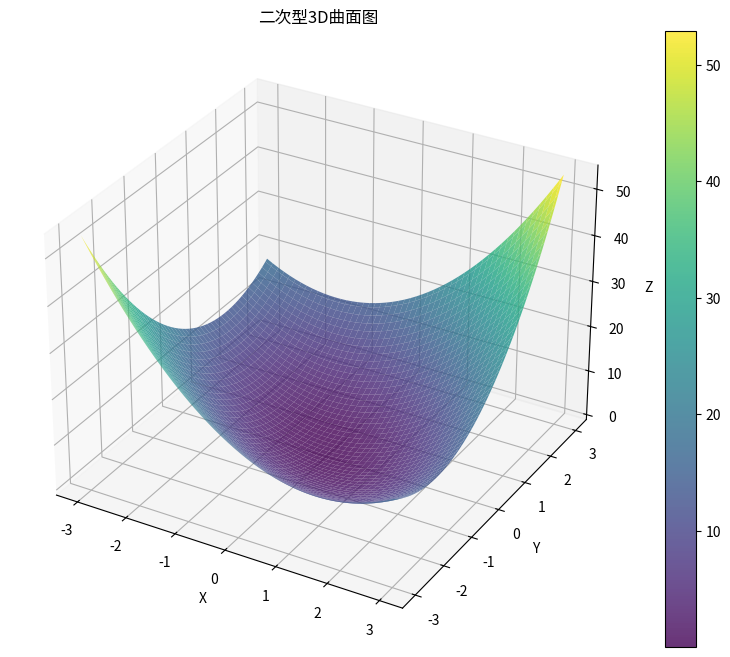

The matplotlib source for this figure:
"""
编写一个 Python 脚本，完成以下功能：定义判别函数： 
编写一个函数 is_positive_definite(matrix)，
它接收一个 numpy 矩阵作为输入，利用 特征值 (Eigenvalues) 的方法判断其是否为正定矩阵，
并返回布尔值。提示：使用 np.linalg.eigvals()测试与验证：矩阵 A: [[2, 1], [1, 2]]
矩阵 B: [[1, 2], [2, 1]]分别打印这两个矩阵是否为正定矩阵。可视化（加分项）：
选择上述那个正定的矩阵，将其作为二次型 $f(\mathbf{x}) = \mathbf{x}^T A \mathbf{x}$ 的系数矩阵。
利用 matplotlib 绘制该二次型的 3D 曲面图（范围可取 $x, y \in [-3, 3]$）。预期结果：
你应该能看到一个开口朝上的“碗”。
"""
import numpy as np
from matplotlib import pyplot as plt
from pandas.core.arrays import boolean

def is_positive_definite(matrix:np.array)->boolean:
    res = False
    eigenvalues,eigenvectors = np.linalg.eig(matrix)
    row,col = eigenvectors.shape
    """print("特征值集合：",eigenvalues)
    print("特征向量组",eigenvectors)
    print("特征向量的数量：",col)"""
    """for i in range(0,col):
        print("特征向量是",eigenvectors[:,i])"""
    if np.all(eigenvalues>0):
        res = True
    return res



def draw_positive_definite(matrix:np.array):
    res = is_positive_definite(matrix)
    if(res):
        print("是正定矩阵")
        x = {}
        f_res = []
        rows,cols = matrix.shape
        if rows!=cols:
            print("系数矩阵不是方阵，无法作为二次型系数矩阵")
            return
        else:
            for i in range(0,cols):            
                x[i] = np.linspace(-3,3,100)             
            for j in range(len(x[0])):                
                for k in range(len(x[1])):
                    tm=[x[0][j],x[1][k]]
                    tm_vec = np.array(tm)
                    f = tm_vec @ matrix @ tm_vec.T
                    f_res.append(f)                
            x[len(x)] = np.array(f_res)       
            print("x=",x)  
            plot_3d_surface_from_dict(x)                 

        
    else:
        print("不是正定矩阵")
    
    
def plot_3d_surface_from_dict(data_dict):
    """
    从字典绘制3D曲面图
    data_dict: 字典，前n-1个元素是定义域，最后一个是值域
    """
    keys = sorted(data_dict.keys())
    n = len(data_dict)
    
    if n < 3:
        print("至少需要3个维度才能绘制3D曲面图")
        return
    
    # 提取X, Y定义域（前两个）
    x_domain = data_dict[keys[0]]
    y_domain = data_dict[keys[1]]
    
    # 提取Z值域（最后一个）
    z_values = data_dict[keys[-1]]
    
    # 创建网格
    X, Y = np.meshgrid(x_domain, y_domain)
    
    # 将Z值重塑为与X, Y相同的形状
    Z = np.array(z_values).reshape(X.shape)
    
    # 绘制3D曲面
    fig = plt.figure(figsize=(10, 8))
    ax = fig.add_subplot(111, projection='3d')
    
    surf = ax.plot_surface(X, Y, Z, cmap='viridis', alpha=0.8)
    ax.set_xlabel('X')
    ax.set_ylabel('Y')
    ax.set_zlabel('Z')
    ax.set_title('二次型3D曲面图')
    
    fig.colorbar(surf)
    plt.show()

if __name__ == "__main__":
    matrix_1 = np.array([[2,1],[1,2]])
    matrix_2 = np.array([[1,2],[2,1]])
    draw_positive_definite(matrix_1)
    draw_positive_definite(matrix_2)
